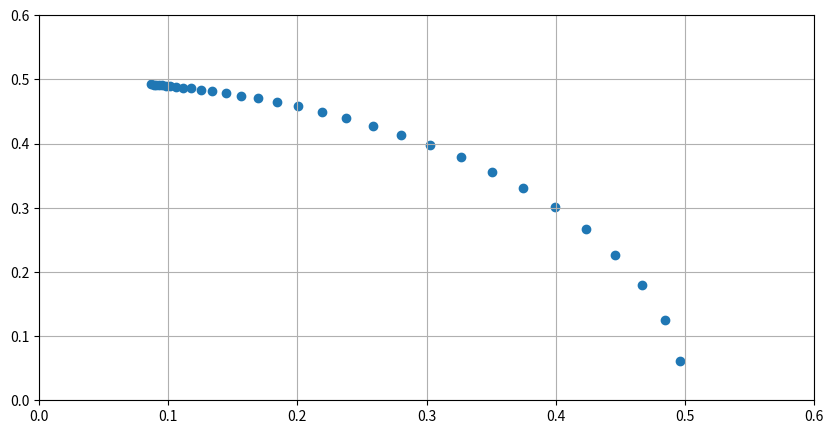

This chart was generated by the following Python code:
# -*- coding: utf-8 -*-
"""2.ipynb

Automatically generated by Colaboratory.

Original file is located at
    https://colab.research.google.com/drive/1Hx928YdlvcV_unh4tmsmzyNXhMAU9Vkb

# Librerías
---
"""

import numpy as np
import matplotlib.pyplot as plt
from scipy import integrate

"""### Funciones y Variables
---
"""

m = 1
L = 1
g = 9.81
h = 0.01
theta_0 = np.radians(10)
theta_vel = 0
beta = 0.002
gamma = 0.5

r0 = np.array([theta_0, 0])
t = np.linspace(0,1)

def ddtheta(theta,dtheta):
    return (2*g/L-dtheta**2*np.cos(theta))*np.sin(theta)/(1/3 + np.sin(theta)**2)

def ddotthetadt(theta,dtheta):
    return (2*g/L-dtheta**2*np.cos(theta))*np.sin(theta)/(1/3 + np.sin(theta)**2)

def theta(theta,dtheta,ddtheta,t):
    return theta + dtheta*t + 0.5*ddtheta*t**2


def GetEuler2System(f0,f1,init_cond,t):
    h = t[1] - t[0]
    theta = np.zeros_like(t)
    dtheta = np.zeros_like(t)

    theta[0] = init_cond[0]
    dtheta[0] = init_cond[1]

    K1 = np.zeros(3)
    K2 = np.zeros(3)

    for i in range(1,len(t)):
        K1[0] = f0(theta[i-1],dtheta[i-1],ddotthetadt(theta[i-1],dtheta[i-1]),t[i-1])
        K1[1] = f1(theta[i-1],dtheta[i-1])

        K2[0] = f0(theta[i-1]+h*K1[0],dtheta[i-1]+h*K1[1],ddotthetadt(theta[i-1]+h*K1[0],dtheta[i-1]+h*K1[1]),t[i-1])
        K2[1] = f1(theta[i-1]+h*K1[0],dtheta[i-1]+h*K1[1])

        theta[i] = theta[i-1] + 0.5*h*(K1[0]+K2[0])
        dtheta[i] = dtheta[i-1] + 0.5*h*(K1[1]+K2[1])

    return theta,dtheta



"""### Gráfica
---
"""

theta,dtheta = GetEuler2System(theta,ddtheta,r0,t)

x = (L/2)*np.sin(theta)
y = (L/2)*np.cos(theta)

figure = plt.figure(figsize=(10,5))
ax1 = figure.add_subplot(111)
ax1.set_xlim(0,0.6)
ax1.set_ylim(0,0.6)
ax1.grid()
ax1.scatter(x,y)

